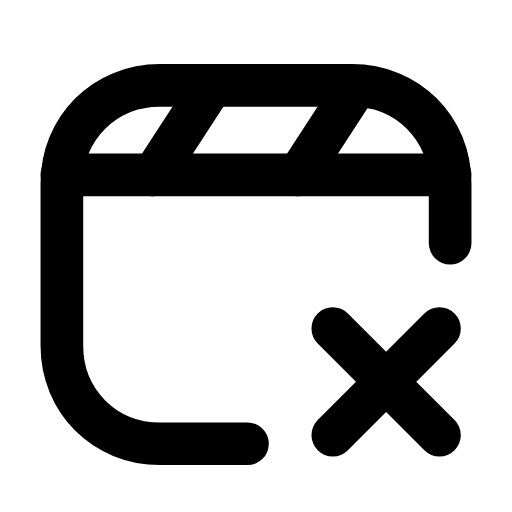
t = 0.00 s
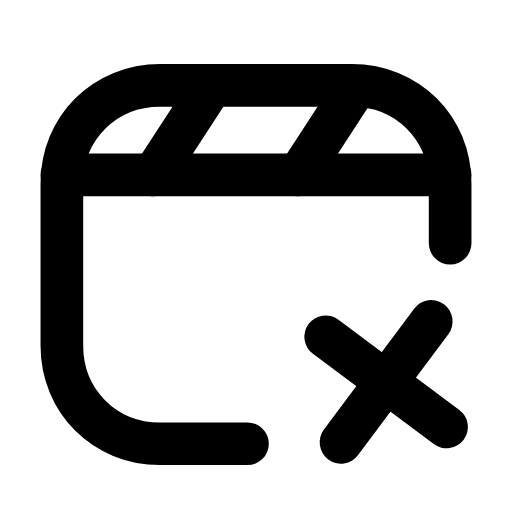
t = 0.26 s
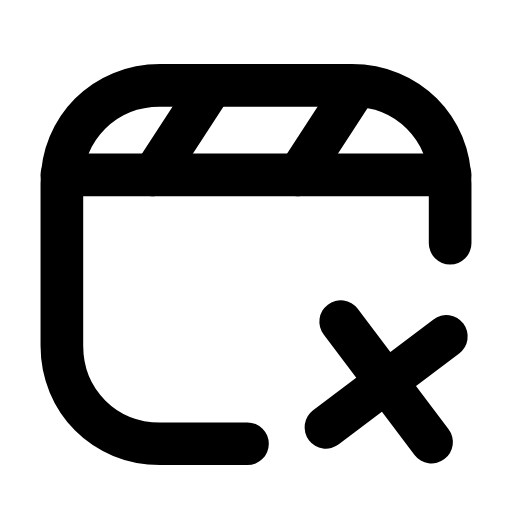
t = 0.53 s
t = 0.78 s: frame unchanged from t = 0.00 s, image omitted
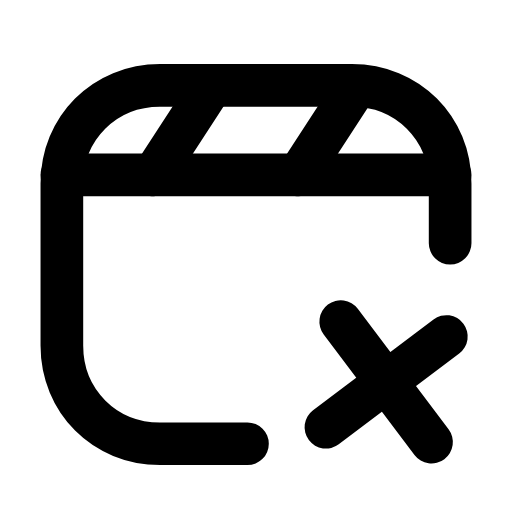
t = 1.06 s
t = 1.33 s: frame unchanged from t = 0.00 s, image omitted

The animated SVG that drew these frames (rendered in a browser with its animation timeline set to each time). Animation: 1 SMIL element (animateTransform=1); one cycle of 1.60 s, repeats indefinitely.

<svg xmlns="http://www.w3.org/2000/svg" width="24" height="24" viewBox="0 0 24 24" fill="none"><path stroke="currentColor" stroke-width="2" stroke-linecap="round" stroke-linejoin="round" fill="none" d="M11.6 20.8L7.5 20.8C4.9 20.8 2.9 18.8 2.9 16.2L2.9 8.6C2.9 6 4.9 4 7.5 4L16.5 4C19.1 4 21.1 6 21.1 8.6L21.1 11.4"></path><line stroke="currentColor" stroke-width="2" stroke-linecap="round" stroke-linejoin="round" fill="none" x1="2.9" y1="8.2" x2="21.1" y2="8.2"></line><path stroke="currentColor" stroke-width="2" stroke-linecap="round" stroke-linejoin="round" fill="none" d="M9.8 4.2L7.2 8.2M16.6 4.2L14 8.2"></path><g><animateTransform attributeName="transform" type="rotate" values="0 18.1 17.9;0 18.1 17.9;-10 18.1 17.9;8 18.1 17.9;0 18.1 17.9;0 18.1 17.9;8 18.1 17.9;-10 18.1 17.9;0 18.1 17.9;0 18.1 17.9;0 18.1 17.9" keyTimes="0;0.135;0.2475;0.36;0.45;0.6;0.66;0.735;0.81;0.9;1" dur="1.6s" repeatCount="indefinite" calcMode="spline" keySplines="0.16 1 0.3 1;0.16 1 0.3 1;0.16 1 0.3 1;0.16 1 0.3 1;0.16 1 0.3 1;0.16 1 0.3 1;0.16 1 0.3 1;0.16 1 0.3 1;0.16 1 0.3 1;0.16 1 0.3 1"/><path stroke="currentColor" stroke-width="2" stroke-linecap="round" stroke-linejoin="round" fill="none" d="M15.6 15.4L20.6 20.4M20.6 15.4L15.6 20.4"></path></g></svg>
